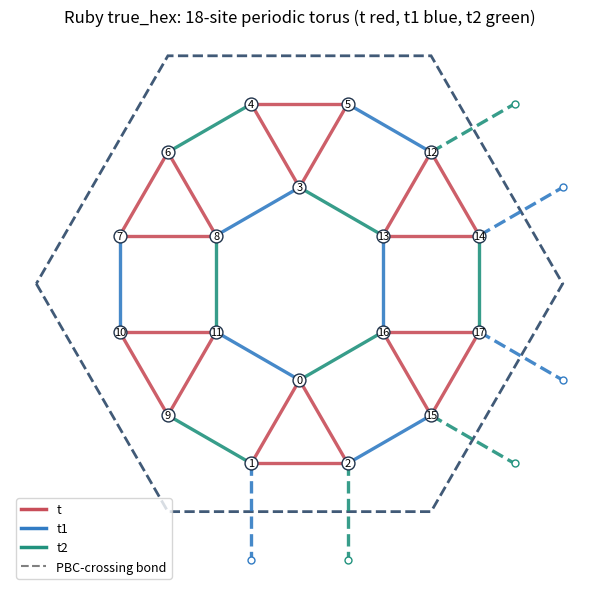

Reproduce this figure in Python.
#!/usr/bin/env python3
"""Spinless Ruby exact diagonalization on the genuine periodic 18-site hexagon.

This is an independent *finite-torus ED* V scan, not a Hartree-Fock calculation,
not 18 independent sites with open boundaries, and not the cluster-ED+GW method.
The true_hex geometry reproduces the reconstructed ring3_pbc_verified.svg
geometry used in ruby_hex_hf.py, including 6 PBC-wrapped intertriangle bonds.

The existing RubycGW ``hex18`` uses EXACTLY THE SAME torus as ``true_hex``
after a unimodular primitive-coordinate transformation and an orbital-origin
shift on the B triangle. See verify_hex18_equivalence.py for the exact
18-site permutation proof.  ``skew18`` here is a different period in the
DRAWING coordinates, not the legacy repository ``hex18``!

Positive hopping: H=sum_b t_b(c_i^dag c_j + h.c.)+V_b*n_i*n_j.
Default V scan acts on the 18 triangle bonds (6 per primitive cell), as in
native Ruby ED; V-t1 and V-t2 can be set separately.

Outputs: geometry.json, bonds.csv, torus.png/svg, scan.csv/json,
optional ground states and a concise noninteracting band check.

Dependencies: numpy, scipy, matplotlib (only for plotting).
"""
from __future__ import annotations
import argparse
import csv
import itertools
import json
import math
import time
from dataclasses import dataclass
from pathlib import Path

import numpy as np
from scipy.sparse import coo_matrix, csr_matrix, diags
from scipy.sparse.linalg import eigsh, ArpackNoConvergence

SQ3=math.sqrt(3)
A=np.array([[-(1+SQ3)/2,(1+SQ3)/2],[(3+SQ3)/2,(3+SQ3)/2]],float)
ORBITAL=np.array([
 [0.,-1.],[-.5,-1.-SQ3/2],[+.5,-1.-SQ3/2],
 [0.,+1.],[-.5,+1.+SQ3/2],[+.5,+1.+SQ3/2]],float)
# Each entry represents ONE independent hopping bond in the infinite lattice.
# t: 6 intra-triangle bonds, t1/t2: 3 connecting bonds each per 6-site cell.
PRIMITIVE_BONDS=[
 (0,1,(0,0),'t'),(0,2,(0,0),'t'),(2,1,(0,0),'t'),
 (3,4,(0,0),'t'),(3,5,(0,0),'t'),(4,5,(0,0),'t'),
 (1,4,(-1,-1),'t1'),(5,0,(0,1),'t1'),(2,3,(-1,0),'t1'),
 (3,1,(0,1),'t2'),(2,5,(-1,-1),'t2'),(0,4,(-1,0),'t2')]
TRIANGLE_PATHS=[(0,1,2),(3,5,4)] # two physically CCW triangles in each cell
PERIODS={
 'true_hex':np.array([[-1,2],[-1,-1]],int),
 'skew18':np.array([[1,1],[-1,2]],int)}
REPS={
 'true_hex':np.array([[0,0],[1,0],[0,1]],int),
 'skew18':np.array([[0,0],[1,0],[2,0]],int)}
KINDS=['t','t1','t2']

@dataclass(frozen=True)
class Bond:
    i:int
    j:int
    kind:str
    wind:tuple[int,int]
    delta:tuple[int,int]
    cell:int


def quotient(M,x):
    v=np.linalg.solve(M,np.asarray(x,float))
    vr=np.rint(v).astype(int)
    return tuple(map(int,vr)) if np.allclose(v,vr,atol=1e-11) else None


def momentum_set(M):
    q=[]
    for a,b in itertools.product(range(3),repeat=2):
        p=np.mod(np.linalg.solve(M.T,[a,b]),1)
        if not any(np.allclose(np.mod(p-v+.5,1)-.5,0,atol=1e-10) for v in q):q.append(p)
    return np.asarray(sorted(q,key=lambda v:(round(v[0],8),round(v[1],8))),float)


class RubyTorus:
    def __init__(self,torus='true_hex',t=1.,t1=.5,t2=.5):
        if torus not in PERIODS:raise ValueError('Unknown torus')
        self.name=torus
        self.M=PERIODS[torus].copy()
        self.reps=REPS[torus].copy()
        self.ncell=len(self.reps);self.N=6*self.ncell
        self.tmap={'t':float(t),'t1':float(t1),'t2':float(t2)}
        self.shift=np.zeros((self.N,2),dtype=int)
        # These gauge choices create the same displayed physical six-triangle
        # ring used in the earlier Hartree-Fock diagrams. They change only
        # the chosen images of the stored sites, never the ED graph.
        if torus=='true_hex':
            for c in (1,2):self.shift[6*c+3:6*c+6]=[1,0]
        self.S=A@self.M
        self.pos=np.empty((self.N,2),float)
        for c,r in enumerate(self.reps):
            for a in range(6):self.pos[6*c+a]=ORBITAL[a]+A@(r+self.M@self.shift[6*c+a])
        self.bonds=[]
        for c,r in enumerate(self.reps):
            for i,j,d,k in PRIMITIVE_BONDS:
                dest=r+np.asarray(d,int)
                matches=[]
                for cp,rp in enumerate(self.reps):
                    w=quotient(self.M,dest-rp)
                    if w is not None:matches.append((cp,np.asarray(w,dtype=int)))
                if len(matches)!=1:raise AssertionError(('Nonunique quotient',r,i,j,d,matches))
                cp,w=matches[0];ii=6*c+i;jj=6*cp+j
                wind=w+self.shift[ii]-self.shift[jj]
                self.bonds.append(Bond(ii,jj,k,tuple(map(int,wind)),tuple(d),c))
        self.q=momentum_set(self.M)
        self._check()

    def _check(self):
        assert self.N==18 and self.ncell==3 and len(self.bonds)==36
        assert len(self.q)==3
        counts={k:sum(b.kind==k for b in self.bonds) for k in KINDS}
        assert counts=={'t':18,'t1':9,'t2':9},counts
        seen=set()
        for b in self.bonds:
            key=(b.i,b.j,b.wind);rk=(b.j,b.i,tuple(-v for v in b.wind))
            if key in seen or rk in seen:raise AssertionError(('Duplicate PBC link',b))
            seen.add(key)
            displacement=self.pos[b.j]+self.S@b.wind-self.pos[b.i]
            if not np.isclose(np.linalg.norm(displacement),1,atol=1e-10):
                raise AssertionError(('Not a physical NN link',b,displacement))
        if self.name=='true_hex':
            assert sum(any(b.wind) for b in self.bonds)==6
            expected={(1,4,(1,0),'t1'),(2,5,(1,0),'t2'),
                      (17,6,(0,-1),'t1'),(14,9,(-1,-1),'t1'),
                      (15,7,(0,-1),'t2'),(12,10,(-1,-1),'t2')}
            got={(b.i,b.j,b.wind,b.kind) for b in self.bonds if any(b.wind)}
            assert got==expected,('SVG/PBC link mismatch',got,expected)
            # The true hexagonal torus preserves the 60-degree lattice rotation.
            rot=np.array([[1,1],[-1,0]],int)
            C=np.linalg.solve(self.M,rot@self.M)
            assert np.allclose(C,np.rint(C),atol=1e-12)
            assert np.allclose(np.sort(self.q,axis=0),np.sort(np.array([[0,0],[1/3,2/3],[2/3,1/3]]),axis=0))
        else:
            rot=np.array([[1,1],[-1,0]],int)
            C=np.linalg.solve(self.M,rot@self.M)
            assert not np.allclose(C,np.rint(C),atol=1e-12)

    def one_body(self):
        H=np.zeros((self.N,self.N))
        for b in self.bonds:
            t=self.tmap[b.kind];H[b.i,b.j]+=t;H[b.j,b.i]+=t
        return H

    def folded_bands(self):
        spectrum=[]
        for q in self.q:
            H=np.zeros((6,6),complex)
            for i,j,d,k in PRIMITIVE_BONDS:
                z=self.tmap[k]*np.exp(2j*np.pi*np.dot(q,d))
                H[i,j]+=z;H[j,i]+=z.conjugate()
            spectrum.extend(np.linalg.eigvalsh(H))
        return np.sort(spectrum)

    def triangles(self):
        out=[]
        lookup={(b.i,b.j): (k,+1) for k,b in enumerate(self.bonds)}
        lookup.update({(b.j,b.i):(k,-1) for k,b in enumerate(self.bonds)})
        for c in range(3):
            for ab,path in enumerate(TRIANGLE_PATHS):
                v=[6*c+a for a in path];l=[]
                for i,j in zip(v,v[1:]+v[:1]):
                    if (i,j) not in lookup:raise AssertionError(('Missing triangle edge',i,j))
                    ib,sgn=lookup[i,j]
                    if self.bonds[ib].kind!='t':raise AssertionError('Triangle uses connector')
                    l.append((ib,sgn))
                out.append((c,ab,l))
        return out

    def write_geometry(self,outdir):
        outdir=Path(outdir);outdir.mkdir(parents=True,exist_ok=True)
        rows=[]
        for ib,b in enumerate(self.bonds):
            rows.append(dict(bond=ib,i=b.i,j=b.j,kind=b.kind,wind1=b.wind[0],wind2=b.wind[1],
                             primitive_delta1=b.delta[0],primitive_delta2=b.delta[1],cell=b.cell,
                             hopping=self.tmap[b.kind],wrapped=int(any(b.wind))))
        with (outdir/'bonds.csv').open('w',newline='') as f:
            w=csv.DictWriter(f,fieldnames=list(rows[0]));w.writeheader();w.writerows(rows)
        data=dict(torus=self.name,period_matrix=self.M.tolist(),representatives=self.reps.tolist(),
                  S_cartesian=self.S.tolist(),positions=self.pos.tolist(),image_shifts=self.shift.tolist(),
                  q_primitive_fractional=self.q.tolist(),Nsites=18,Ncells=3,Nhopping_bonds=36,
                  Ntriangle_interactions=18,Nwrapped_display=sum(any(b.wind) for b in self.bonds),
                  hopping_sign='positive +t',primitive_bonds=PRIMITIVE_BONDS)
        (outdir/'geometry.json').write_text(json.dumps(data,indent=2))

    def plot(self,outdir):
        import matplotlib
        matplotlib.use('Agg')
        import matplotlib.pyplot as plt
        from matplotlib.patches import Polygon
        from scipy.spatial import HalfspaceIntersection,ConvexHull
        p=Path(outdir);p.mkdir(parents=True,exist_ok=True)
        fig,ax=plt.subplots(figsize=(8.5,7.2))
        if self.name=='true_hex':
            shift=[self.S@np.array([u,v]) for u in range(-2,3) for v in range(-2,3) if (u,v)!=(0,0)]
            hs=np.array([[v[0],v[1],-np.dot(v,v)/2] for v in shift])
            poly=HalfspaceIntersection(hs,np.array([0.,0.])).intersections
            poly=poly[ConvexHull(poly).vertices]
            ax.add_patch(Polygon(poly,fill=False,edgecolor='#415A77',lw=2,ls='--'))
        colors={'t':'#C84D59','t1':'#327CC4','t2':'#21927D'}
        for b in self.bonds:
            a=self.pos[b.i];z=self.pos[b.j]+self.S@b.wind
            ax.plot([a[0],z[0]],[a[1],z[1]],color=colors[b.kind],lw=2.4,
                    ls='--' if any(b.wind) else '-',alpha=.9)
            if any(b.wind):ax.scatter(z[0],z[1],facecolor='white',edgecolor=colors[b.kind],s=25,zorder=3)
        ax.scatter(self.pos[:,0],self.pos[:,1],s=86,c='white',edgecolors='#20334B',zorder=5)
        for i,(x,y) in enumerate(self.pos):ax.text(x,y,str(i),ha='center',va='center',fontsize=8,zorder=6)
        ax.set_aspect('equal');ax.axis('off')
        ax.set_title(f'Ruby {self.name}: 18-site periodic torus (t red, t1 blue, t2 green)')
        from matplotlib.lines import Line2D
        handles=[Line2D([],[],color=colors[k],lw=2.5,label=k) for k in KINDS]
        handles.append(Line2D([],[],color='gray',lw=1.5,ls='--',label='PBC-crossing bond'))
        ax.legend(handles=handles,loc='lower left',fontsize=9)
        for ext in ('png','svg'):fig.savefig(p/f'torus.{ext}',dpi=180,bbox_inches='tight')
        plt.close(fig)


class FixedNED:
    def __init__(self,g,Nf):
        self.g=g;self.Nf=Nf
        if not(0<=Nf<=g.N):raise ValueError('Nf out of range')
        # Site i is bit i, not the reversed bit convention in one native ED
        # implementation; spectra and physical observables are basis-independent.
        self.states=np.array(sorted(sum(1<<i for i in comb)
                 for comb in itertools.combinations(range(g.N),Nf)),dtype=np.uint32)
        self.dim=len(self.states)
        self.occ=((self.states[:,None]>>np.arange(g.N,dtype=np.uint32))&1).astype(np.float64)
        self.diag={k:np.zeros(self.dim,float) for k in KINDS}
        for b in g.bonds:self.diag[b.kind]+=self.occ[:,b.i]*self.occ[:,b.j]
        self._hop_info=[]
        data=[];rows=[];cols=[]
        for ib,b in enumerate(g.bonds):
            i,j=b.i,b.j
            assert i!=j
            mask=np.uint32((1<<i)|(1<<j))
            between_mask=np.uint32(sum(1<<p for p in range(min(i,j)+1,max(i,j))))
            valid=self.occ[:,i]!=self.occ[:,j]
            col=np.flatnonzero(valid)
            dest=self.states[col]^mask
            row=np.searchsorted(self.states,dest)
            if not np.array_equal(self.states[row],dest):raise AssertionError('Destination state absent')
            parity=np.array([int(int(s & between_mask).bit_count())&1 for s in self.states[col]])
            sign=(1-2*parity).astype(float)
            t=g.tmap[b.kind]
            rows.append(row);cols.append(col);data.append(t*sign)
            self._hop_info.append((row,col,sign))
        rows=np.concatenate(rows);cols=np.concatenate(cols);data=np.concatenate(data)
        self.Hhop=coo_matrix((data,(rows,cols)),shape=(self.dim,self.dim)).tocsr()
        self.Hhop.sum_duplicates()
        defect=self.Hhop-self.Hhop.T
        if defect.nnz and max(abs(defect.data))>1e-12:raise AssertionError('ED hopping not Hermitian')
        self.current_vec={}
        for name,signB in [('same',+1),('opposite',-1)]:
            weights=np.zeros(len(g.bonds),float)
            for c,ab,edges in g.triangles():
                s=1 if ab==0 else signB
                for ib,sgn in edges:weights[ib]+=s*sgn/(3*math.sqrt(6))
            self.current_vec[name]=weights

    def hamiltonian(self,Vtri,Vt1,Vt2):
        d=Vtri*self.diag['t']+Vt1*self.diag['t1']+Vt2*self.diag['t2']
        return self.Hhop+diags(d,format='csr')

    def current_action(self,name,psi):
        """Sum of physical CCW triangle currents / sqrt(6) acting on psi."""
        out=np.zeros(self.dim,complex)
        weights=self.current_vec[name]
        for ib,b in enumerate(self.g.bonds):
            w=weights[ib]
            if abs(w)<1e-16:continue
            row,col,sign=self._hop_info[ib]
            # J_(i->j) = +i*t*(ci^dag*cj - cj^dag*ci) for +t.
            # For oriented link b.i -> b.j the two occupations give +/-.
            occ_j=self.occ[col,b.j]
            factor=(2*occ_j-1)
            out[row]+=1j*w*self.g.tmap[b.kind]*sign*factor*psi[col]
        return out

    def free_ground_manifold(self,energy_tolerance=1e-9,max_states=64):
        """Construct the COMPLETE noninteracting Fermi-shell multiplet.

        Lanczos on a degenerate free-fermion problem can miss eigenvectors;
        making a ground-state mixture from those incomplete vectors gives
        false density modulation and LC correlations. Slater determinants
        of occupied one-body orbitals avoid that failure exactly at V=0.
        """
        eps,U=np.linalg.eigh(self.g.one_body())
        occupancies=[];Emin=float(np.sum(eps[:self.Nf]))
        Eexc=float('inf')
        for occ in itertools.combinations(range(self.g.N),self.Nf):
            E=float(sum(eps[a] for a in occ))
            if E<Emin+energy_tolerance:occupancies.append(occ)
            elif E < Eexc:Eexc=E
        if not occupancies:raise AssertionError('No free ground configurations')
        if len(occupancies)>max_states:
            return None,Emin,Eexc,len(occupancies)
        occupied_sites=np.column_stack([((self.states>>i)&1).astype(bool) for i in range(self.g.N)])
        # shape (Fock states, occupied sites per state), needed for Slater minors
        rows=np.stack([np.flatnonzero(occupied_sites[k]) for k in range(self.dim)])
        PS=np.empty((self.dim,len(occupancies)),complex)
        for k,occ in enumerate(occupancies):
            columns=U[:,occ]
            PS[:,k]=np.linalg.det(columns[rows])
        Gram=PS.conj().T@PS
        if np.max(abs(Gram-np.eye(len(occupancies))))>1e-8:
            raise AssertionError('Free Slater basis nonorthonormal')
        return PS,Emin,Eexc,len(occupancies)

    def charge_structure(self,psivectors):
        qlist=self.g.q
        avg_n=np.zeros(self.g.N,float)
        nn=np.zeros((self.g.N,self.g.N),float)
        for psi in psivectors.T:
            prob=abs(psi)**2
            avg_n+=prob@self.occ/psivectors.shape[1]
            nn+=(self.occ*prob[:,None]).T@self.occ/psivectors.shape[1]
        C=nn-np.outer(avg_n,avg_n)
        out={}
        for q in qlist:
            U=np.zeros((self.g.N,6),complex)
            for c,r in enumerate(self.g.reps):
                phase=np.exp(-2j*np.pi*np.dot(q,r))/math.sqrt(self.g.ncell)
                for a in range(6):U[c*6+a,a]=phase
            S=U.conj().T@C@U
            S=(S+S.conj().T)/2
            eig=np.linalg.eigvalsh(S)
            key=','.join(f'{x:.6g}' for x in q)
            out[key]={'max_eigenvalue':float(eig[-1]),'trace':float(np.trace(S).real),
                      'matrix_real':S.real.tolist(),'matrix_imag':S.imag.tolist()}
        return avg_n,out

    def solve(self,Vtri,Vt1,Vt2,k=4,tol=1e-10,maxiter=None,v0=None):
        H=self.hamiltonian(Vtri,Vt1,Vt2)
        if self.dim<=k+1:
            w,U=np.linalg.eigh(H.toarray())
            w=w[:k];U=U[:,:k]
        else:
            try:w,U=eigsh(H,k=min(k,self.dim-2),which='SA',v0=v0,tol=tol,maxiter=maxiter)
            except ArpackNoConvergence as ex:
                if ex.eigenvalues is None or len(ex.eigenvalues)<2:raise
                w,U=ex.eigenvalues,ex.eigenvectors
            idx=np.argsort(w);w=w[idx];U=U[:,idx]
        return w,U

    def diagnostics(self,w,U,deg_tol=1e-7):
        ndeg=int(np.count_nonzero(w-w[0]<deg_tol))
        P=U[:,:ndeg]
        density,S=self.charge_structure(P)
        cl=[]
        for name in ['same','opposite']:
            val=0.;mean=0.
            for p in P.T:
                a=self.current_action(name,p)
                value=np.vdot(p,a)
                if abs(value.imag)>1e-7:raise AssertionError('Non-Hermitian current')
                val+=float(np.vdot(a,a).real)/ndeg
                mean+=float(value.real)/ndeg
            cl.append((val-mean**2,mean))
        # Preserve q=0 and nonzero channel information without guessing an order.
        gamma=min(S,key=lambda x:sum(float(q)**2 for q in x.split(',')))
        other=[S[key]['max_eigenvalue'] for key in S if key!=gamma]
        return dict(ground_multiplet=ndeg,charge_mean=np.mean(density),
                    charge_density_std=float(np.std(density)),
                    charge_Sq_nonzero_max=float(max(other,default=0.)),
                    charge_Sq_all=S,
                    lc_same_equal_time=float(cl[0][0]),lc_opposite_equal_time=float(cl[1][0]),
                    lc_same_mean=float(cl[0][1]),lc_opposite_mean=float(cl[1][1]),
                    site_density=density.tolist())


def noninteracting_test(g,solver):
    single=np.linalg.eigvalsh(g.one_body())
    unfolded=g.folded_bands()
    err=float(np.max(abs(single-unfolded)))
    if err>1e-9:raise AssertionError(('Single-particle band folding failed',err))
    E_free=float(np.sum(single[:solver.Nf]))
    return dict(folded_spectrum_error=err,free_ED_energy_exact=E_free,
                q_primitive_fractional=g.q.tolist(),single_particle_spectrum=single.tolist())


def self_test():
    for name in PERIODS:
        g=RubyTorus(name,t=1.,t1=.43,t2=-.27)
        ed=FixedNED(g,2)
        test=noninteracting_test(g,ed)
        e,_=ed.solve(0.,0.,0.,k=3)
        assert abs(e[0]-test['free_ED_energy_exact'])<2e-9,(name,e[0],test)
        psi=np.random.default_rng(31).normal(size=ed.dim)+1j*np.random.default_rng(32).normal(size=ed.dim)
        psi=psi/np.linalg.norm(psi)
        for mode in ('same','opposite'):
            # Hermiticity tested by comparing two independent expectation orders.
            a=ed.current_action(mode,psi)
            phi=np.random.default_rng(15).normal(size=ed.dim)+1j*np.random.default_rng(16).normal(size=ed.dim)
            lhs=np.vdot(phi,a);rhs=np.vdot(ed.current_action(mode,phi),psi)
            assert abs(lhs-rhs)<1e-10,(mode,lhs,rhs)
        print('PASS',name,'Nsites',g.N,'edges',len(g.bonds),'wrapped',sum(any(b.wind) for b in g.bonds),
              'q',g.q.tolist(),'folding error',test['folded_spectrum_error'])
    a=RubyTorus('true_hex',t1=.43,t2=-.27)
    b=RubyTorus('skew18',t1=.43,t2=-.27)
    mismatch=max(abs(np.linalg.eigvalsh(a.one_body())-np.linalg.eigvalsh(b.one_body())))
    assert mismatch>1e-5,mismatch
    print('PASS: true hex and skew have DIFFERENT one-body spectra, max distance',mismatch)
    g=RubyTorus('true_hex',t=1.,t1=.5,t2=.5)
    ed=FixedNED(g,6)
    P,Eno,Eexc,d=ed.free_ground_manifold()
    assert d==6 and P is not None
    neutral=ed.diagnostics(np.repeat(Eno,d),P)
    assert neutral['charge_density_std']<1e-12, 'Must average complete free ground multiplet'
    print('PASS: complete 6-fold free multiplet has no artificial CDW modulation')
    for V,expected in [(0.,-9.162277660168),(1.,-7.993849322158)]:
        val,_=ed.solve(V,0,0,k=8)
        assert abs(val[0]-expected)<2e-9,(V,val[0],expected)
        print(f'PASS: 18-site known native ED reference V={V:g} E0={val[0]:+.12f}')
    print('SELF-TEST OK')


def main():
    p=argparse.ArgumentParser(description=__doc__,formatter_class=argparse.ArgumentDefaultsHelpFormatter)
    p.add_argument('--torus',choices=PERIODS,default='true_hex',help='true_hex is identical to the repository hex18 after gauge relabeling; skew18 is an alternative in drawing coordinates')
    p.add_argument('--t',type=float,default=1.)
    p.add_argument('--t1',type=float,default=.5)
    p.add_argument('--t2',type=float,default=.5)
    p.add_argument('--Nf',type=int,default=6,help='Integer spinless fermion count on the 18-site torus')
    p.add_argument('--V',type=float,nargs='+',default=None,help='Explicit triangle-bond interaction list')
    p.add_argument('--Vmin',type=float,default=0.)
    p.add_argument('--Vmax',type=float,default=2.)
    p.add_argument('--Vstep',type=float,default=.25)
    p.add_argument('--V-t1',type=float,default=0.,dest='Vt1')
    p.add_argument('--V-t2',type=float,default=0.,dest='Vt2')
    p.add_argument('--n-eig',type=int,default=8)
    p.add_argument('--tol',type=float,default=1e-9)
    p.add_argument('--maxiter',type=int,default=None)
    p.add_argument('--deg-tol',type=float,default=1e-7)
    p.add_argument('--max-free-degenerate',type=int,default=64,help='Maximum analytic free multiplet dimension')
    p.add_argument('--skip-correlations',action='store_true')
    p.add_argument('--save-ground-state',action='store_true')
    p.add_argument('--no-draw',action='store_true')
    p.add_argument('--geometry-only',action='store_true')
    p.add_argument('--output',default='true_hex18_ed_scan')
    p.add_argument('--self-test',action='store_true')
    a=p.parse_args()
    if a.self_test:self_test();return
    out=Path(a.output);out.mkdir(parents=True,exist_ok=True)
    g=RubyTorus(a.torus,a.t,a.t1,a.t2)
    g.write_geometry(out)
    if not a.no_draw:g.plot(out)
    if a.geometry_only:
        print('Geometry written to',out);return
    ed=FixedNED(g,a.Nf)
    print(f'ED torus={a.torus}, Nsites={g.N}, Nf={a.Nf}, Hilbert dim={ed.dim}, '
          f'hopping bonds={len(g.bonds)}, wrapped={sum(any(b.wind) for b in g.bonds)}, '
          f'triangle V bonds={sum(b.kind=="t" for b in g.bonds)}',flush=True)
    test=noninteracting_test(g,ed)
    (out/'band_check.json').write_text(json.dumps(test,indent=2))
    if a.V is not None:
        vals=sorted(set(map(float,a.V)))
    else:
        if a.Vstep<=0:raise ValueError('Vstep must be positive')
        if a.Vmax<a.Vmin:raise ValueError('Vmax must be >= Vmin')
        vals=list(np.arange(a.Vmin,a.Vmax+0.5*a.Vstep,a.Vstep))
    rows=[];v0=None
    for i,V in enumerate(vals):
        ti=time.perf_counter()
        eig,U=ed.solve(float(V),a.Vt1,a.Vt2,k=a.n_eig,tol=a.tol,
                       maxiter=a.maxiter,v0=v0)
        v0=U[:,0].copy()
        record=dict(point=i,torus=a.torus,Nsites=g.N,Ncells=g.ncell,Nf=a.Nf,
                    filling_per_primitive=a.Nf/3,dimension=ed.dim,
                    t=a.t,t1=a.t1,t2=a.t2,V_tri=float(V),V_t1=a.Vt1,V_t2=a.Vt2,
                    E0=float(eig[0]),E0_per_primitive=float(eig[0]/3),
                    gap=float(eig[1]-eig[0]) if len(eig)>1 else None,
                    E_levels=list(map(float,eig)),runtime_seconds=time.perf_counter()-ti)
        correl_P=U[:,:max(1,int(np.count_nonzero(eig-eig[0]<a.deg_tol)))]
        record['multiplet_method']='Lanczos (finite-size ED)'
        ndegest=int(np.count_nonzero(eig-eig[0]<a.deg_tol))
        record['gap_above_ground_manifold']=(float(eig[ndegest]-eig[0])
                   if ndegest<len(eig) else None)
        record['possible_multiplet_truncation']=(ndegest==len(eig))
        # At V=0, exactly degenerate Slater determinants MUST be included in
        # the complete uniform ground mixture; scalar Lanczos is unreliable.
        if abs(V)<1e-14 and abs(a.Vt1)<1e-14 and abs(a.Vt2)<1e-14:
            P,Efree,Enext,ndeg=ed.free_ground_manifold(a.deg_tol,a.max_free_degenerate)
            record['free_manifold_dimension']=ndeg
            if abs(Efree-eig[0])>2e-7:raise AssertionError('ED free energy disagrees with bands')
            if P is not None:
                correl_P=P
                record['multiplet_method']='complete analytic Slater multiplet'
                record['gap']=float(0. if ndeg>1 else Enext-Efree)
                record['gap_above_ground_manifold']=float(Enext-Efree)
                record['possible_multiplet_truncation']=False
            else:
                record['multiplet_method']='INCOMPLETE Lanczos: free multiplet exceeds cap'
                record['possible_multiplet_truncation']=True
        if not a.skip_correlations:
            # Reconstruct a matching list of eigenvalues only for degeneracy
            # counting; the *vectors* always determine the observable.
            eobs=np.repeat(eig[0],correl_P.shape[1]) if 'analytic' in record['multiplet_method'] else eig
            details=ed.diagnostics(eobs,correl_P,a.deg_tol)
            record.update({k:v for k,v in details.items() if k not in ('charge_Sq_all','site_density')})
            (out/f'point_{i:04d}.json').write_text(json.dumps(dict(record,**details),indent=2))
        if a.save_ground_state:
            np.savez_compressed(out/f'ground_{i:04d}.npz',states=ed.states,psi=correl_P,
                                energy=eig,V_tri=V,multiplet_method=record['multiplet_method'])
        rows.append(record)
        print(f'[{i+1}/{len(vals)}] Vtri={V:g} E0={eig[0]:+.10f} '
              f'gap={record["gap"]:.4g} elapsed={record["runtime_seconds"]:.2f}s',flush=True)
        (out/'scan.json').write_text(json.dumps(rows,indent=2))
        with (out/'scan.csv').open('w',newline='') as f:
            cols=[k for k in rows[0] if k!='E_levels']
            writer=csv.DictWriter(f,fieldnames=cols,extrasaction='ignore');writer.writeheader();writer.writerows(rows)
    print('Saved:',out/'scan.csv',flush=True)

if __name__=='__main__':main()
